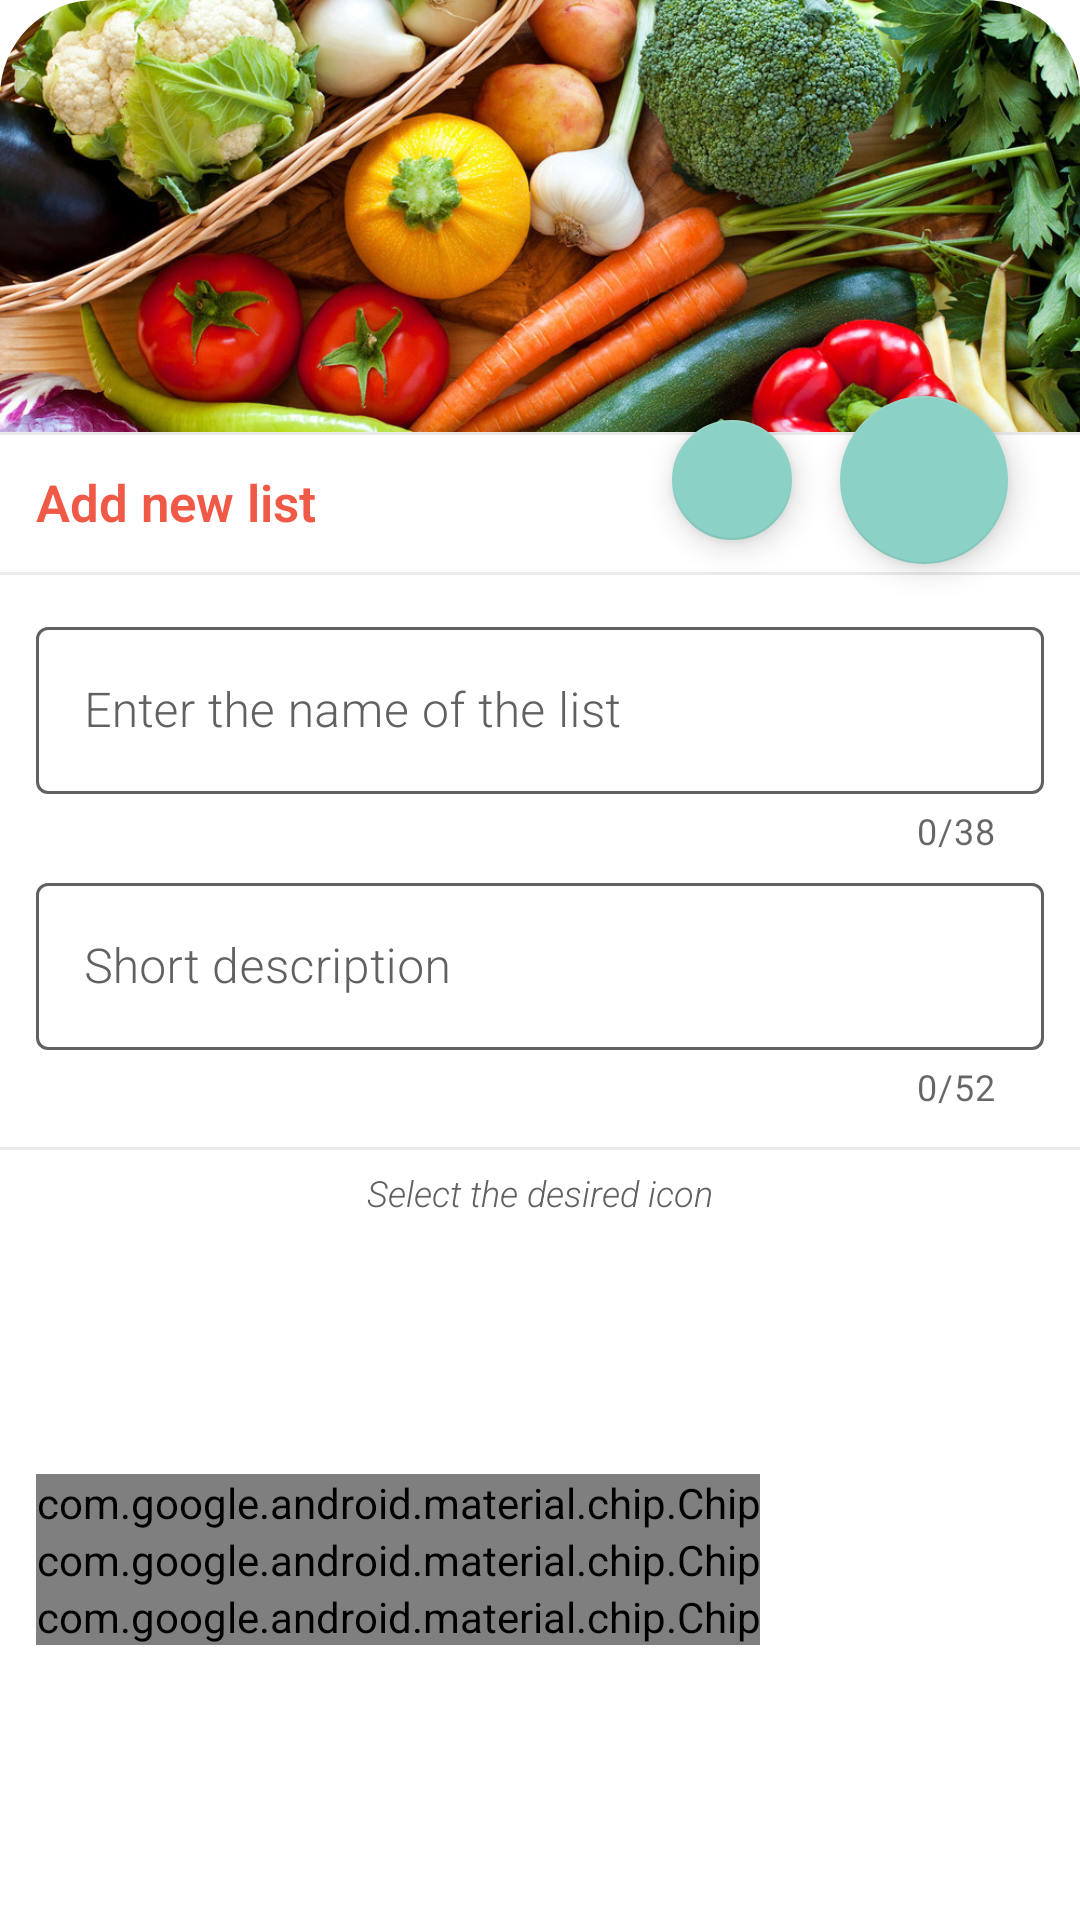

Produce the Android XML layout that renders to this screen, including the resource entries it uses.
<!-- AndroidManifest.xml: application theme Theme.FlexBuyList -->
<!-- res/layout/modal_bottom_list.xml -->
<?xml version="1.0" encoding="utf-8"?>
<androidx.constraintlayout.widget.ConstraintLayout xmlns:android="http://schemas.android.com/apk/res/android"
    xmlns:app="http://schemas.android.com/apk/res-auto"
    android:id="@+id/bottomSheetRoot"
    android:layout_width="match_parent"
    android:layout_height="wrap_content">

    <View
        android:id="@+id/view3"
        android:layout_width="match_parent"
        android:layout_height="1dp"
        android:background="@color/gray_mild"
        app:layout_constraintEnd_toEndOf="parent"
        app:layout_constraintHorizontal_bias="0.0"
        app:layout_constraintStart_toStartOf="parent"
        app:layout_constraintTop_toBottomOf="@+id/imageViewAdder" />

    <TextView
        android:id="@+id/textView3"
        android:layout_width="wrap_content"
        android:layout_height="wrap_content"
        android:layout_marginTop="6dp"
        android:text="@string/modal_subtitle_2"
        android:textAppearance="@style/TextAppearance.AppCompat.FlexSubtitle"
        app:layout_constraintEnd_toEndOf="parent"
        app:layout_constraintStart_toStartOf="parent"
        app:layout_constraintTop_toBottomOf="@+id/view2" />

    <View
        android:id="@+id/view2"
        android:layout_width="match_parent"
        android:layout_height="1dp"
        android:layout_marginTop="12dp"
        android:background="@color/gray_mild"
        app:layout_constraintEnd_toEndOf="parent"
        app:layout_constraintHorizontal_bias="0.0"
        app:layout_constraintStart_toStartOf="parent"
        app:layout_constraintTop_toBottomOf="@+id/textModalDesc" />

    <com.google.android.material.imageview.ShapeableImageView
        android:id="@+id/imageViewAdder"
        android:layout_width="0dp"
        android:layout_height="wrap_content"
        android:adjustViewBounds="true"
        android:cropToPadding="true"
        app:layout_constraintEnd_toEndOf="parent"
        app:layout_constraintStart_toStartOf="parent"
        app:layout_constraintTop_toTopOf="parent"
        app:shapeAppearanceOverlay="@style/roundedImageView"
        app:srcCompat="@drawable/veggisfull" />

    <com.google.android.material.floatingactionbutton.FloatingActionButton
        android:id="@+id/fabFinalAdd"
        android:layout_width="wrap_content"
        android:layout_height="wrap_content"
        android:layout_marginTop="132dp"
        android:layout_marginEnd="24dp"
        android:clickable="true"
        app:layout_constraintEnd_toEndOf="parent"
        app:layout_constraintTop_toTopOf="parent"
        app:srcCompat="@drawable/ic_add" />

    <TextView
        android:id="@+id/textView"
        android:layout_width="wrap_content"
        android:layout_height="wrap_content"
        android:layout_marginStart="12dp"
        android:layout_marginTop="12dp"
        android:text="@string/modal_sheet_title"
        android:textAppearance="@style/TextAppearance.AppCompat.FlexTitle"
        app:layout_constraintStart_toStartOf="parent"
        app:layout_constraintTop_toBottomOf="@+id/imageViewAdder" />

    <View
        android:id="@+id/view"
        android:layout_width="match_parent"
        android:layout_height="1dp"
        android:layout_marginTop="12dp"
        android:background="@color/gray_mild"
        app:layout_constraintEnd_toEndOf="parent"
        app:layout_constraintStart_toStartOf="parent"
        app:layout_constraintTop_toBottomOf="@+id/textView" />

    <com.google.android.material.textfield.TextInputLayout
        android:id="@+id/textModalTitle"
        style="@style/Widget.MaterialComponents.TextInputLayout.OutlinedBox.Flex"
        android:layout_width="match_parent"
        android:layout_height="wrap_content"
        android:layout_marginStart="12dp"
        android:layout_marginTop="12dp"
        android:layout_marginEnd="12dp"
        android:hint="@string/modal_sheet_title_hint"

        app:counterEnabled="true"
        app:counterMaxLength="38"
        app:layout_constraintEnd_toEndOf="parent"
        app:layout_constraintStart_toStartOf="parent"
        app:layout_constraintTop_toBottomOf="@+id/view">

        <com.google.android.material.textfield.TextInputEditText
            android:id="@+id/textInputModalTitle"
            android:layout_width="match_parent"
            android:layout_height="wrap_content"
            android:fontFamily="sans-serif-light"
            android:inputType="textCapSentences" />

    </com.google.android.material.textfield.TextInputLayout>

    <com.google.android.material.textfield.TextInputLayout
        android:id="@+id/textModalDesc"
        style="@style/Widget.MaterialComponents.TextInputLayout.OutlinedBox.Flex"
        android:layout_width="match_parent"
        android:layout_height="wrap_content"
        android:layout_marginStart="12dp"
        android:layout_marginTop="4dp"
        android:layout_marginEnd="12dp"
        android:hint="@string/modal_sheet_desc_hint"

        app:counterEnabled="true"
        app:counterMaxLength="52"
        app:layout_constraintEnd_toEndOf="parent"
        app:layout_constraintHorizontal_bias="0.0"
        app:layout_constraintStart_toStartOf="parent"
        app:layout_constraintTop_toBottomOf="@+id/textModalTitle">

        <com.google.android.material.textfield.TextInputEditText
            android:id="@+id/textInputModalDesc"
            android:layout_width="match_parent"
            android:layout_height="wrap_content"
            android:fontFamily="sans-serif-light"
            android:inputType="textCapSentences" />

    </com.google.android.material.textfield.TextInputLayout>

    <com.google.android.material.chip.ChipGroup
        android:id="@+id/chipGroupAdder"
        android:layout_width="wrap_content"
        android:layout_height="wrap_content"
        android:layout_marginStart="12dp"
        android:layout_marginTop="6dp"
        android:layout_marginBottom="12dp"
        app:checkedChip="@id/chip2"
        app:layout_constraintBottom_toBottomOf="parent"
        app:layout_constraintStart_toStartOf="parent"
        app:layout_constraintTop_toBottomOf="@+id/textView3"
        app:selectionRequired="true"
        app:singleSelection="true">

        <com.google.android.material.chip.Chip
            android:id="@+id/chip1"
            style="@style/Widget.MaterialComponents.Chip.Choice.Flex"
            android:layout_width="wrap_content"
            android:layout_height="wrap_content"
            android:text="@string/chip1" />

        <com.google.android.material.chip.Chip
            android:id="@+id/chip2"
            style="@style/Widget.MaterialComponents.Chip.Choice.Flex"
            android:layout_width="wrap_content"
            android:layout_height="wrap_content"
            android:text="@string/chip2" />

        <com.google.android.material.chip.Chip
            android:id="@+id/chip3"
            style="@style/Widget.MaterialComponents.Chip.Choice.Flex"
            android:layout_width="wrap_content"
            android:layout_height="wrap_content"
            android:text="@string/chip3" />

    </com.google.android.material.chip.ChipGroup>

    <com.google.android.material.floatingactionbutton.FloatingActionButton
        android:id="@+id/fabCalendar"
        android:layout_width="wrap_content"
        android:layout_height="wrap_content"
        android:layout_marginEnd="12dp"
        android:clickable="true"
        app:fabSize="mini"
        app:layout_constraintBottom_toBottomOf="@+id/fabFinalAdd"
        app:layout_constraintEnd_toStartOf="@+id/fabFinalAdd"
        app:layout_constraintTop_toTopOf="@+id/fabFinalAdd"
        app:srcCompat="@drawable/ic_calendar" />


</androidx.constraintlayout.widget.ConstraintLayout>
<!-- resources referenced by this layout -->
<resources>
  <color name="gray_mild">#EAEAEA</color>
  <string name="chip1">Shop</string>
  <string name="chip2">Vegetables</string>
  <string name="chip3">Tools</string>
  <string name="modal_sheet_desc_hint">Short description</string>
  <string name="modal_sheet_title">Add new list</string>
  <string name="modal_sheet_title_hint">Enter the name of the list</string>
  <string name="modal_subtitle_2">Select the desired icon</string>
  <style name="TextAppearance.AppCompat.FlexSubtitle">
          <item name="fontFamily">sans-serif-light</item>
          <item name="android:textStyle">italic</item>
          <item name="android:textSize">12sp</item>
          <item name="android:textColor">@color/silver</item>
          <item name="boxStrokeColor">?attr/colorPrimary</item>
      </style>
  <style name="TextAppearance.AppCompat.FlexTitle">
          <item name="fontFamily">sans-serif-light</item>
          <item name="android:textStyle">bold</item>
          <item name="android:textSize">17sp</item>
          <item name="android:textColor">@color/red_acc</item>
      </style>
  <style name="Widget.MaterialComponents.Chip.Choice.Flex" parent="Widget.MaterialComponents.Chip.Choice">
          <item name="chipBackgroundColor">@color/chip_state</item>
          <item name="chipIconVisible">true</item>
          <item name="iconStartPadding">4dp</item>
          <item name="chipSpacing">1dp</item>
          <item name="android:textColor">@color/text_state</item>
          <item name="fontFamily">sans-serif-light</item>
      </style>
  <style name="Widget.MaterialComponents.TextInputLayout.OutlinedBox.Flex" parent="Widget.MaterialComponents.TextInputLayout.OutlinedBox">
          <item name="boxStrokeColor">@color/focus_text_box</item>
          <item name="android:textColorHint">@color/focus_text_box</item>
          <item name="hintTextColor">@color/blue_hard</item>
      </style>
  <style name="roundedImageView" parent="">
          <item name="cornerFamily">rounded</item>
          <item name="cornerSizeTopRight">32dp</item>
          <item name="cornerSizeTopLeft">32dp</item>
      </style>
  <color name="silver">#616161</color>
  <color name="red_acc">#F05945</color>
  <color name="blue_hard">#5EAAA8</color>
  <color name="white">#FFFFFFFF</color>
  <color name="blue_mild">#8BD1C5</color>
  <color name="black">#FF000000</color>
  <style name="Widget.MaterialComponents.CardView.Flex">
          <item name="cardElevation">4dp</item>
          <item name="cardCornerRadius">10dp</item>
      </style>
  <style name="Base.Widget.AppCompat.ImageButton.Flex">
          <item name="android:layout_marginEnd">16dp</item>
          <item name="tint">@color/blue_hard</item>
          <item name="android:background">?attr/selectableItemBackgroundBorderless</item>
      </style>
  <style name="AppBottomSheetDialogTheme" parent="Theme.Design.Light.BottomSheetDialog">
          <item name="bottomSheetStyle">@style/AppModalStyle</item>
      </style>
  <style name="AppModalStyle" parent="Widget.Design.BottomSheet.Modal">
          <item name="android:background">@drawable/bottom_sheet_shape</item>
      </style>
  <!-- drawable bottom_sheet_shape (drawable-v24) -->
  <?xml version="1.0" encoding="utf-8"?>
  <shape xmlns:android="http://schemas.android.com/apk/res/android"
      android:shape="rectangle">
      <solid android:color="@android:color/white"/>
      <corners
  
          android:topLeftRadius="34dp"
          android:topRightRadius="34dp"/>
  
  </shape>
</resources>
